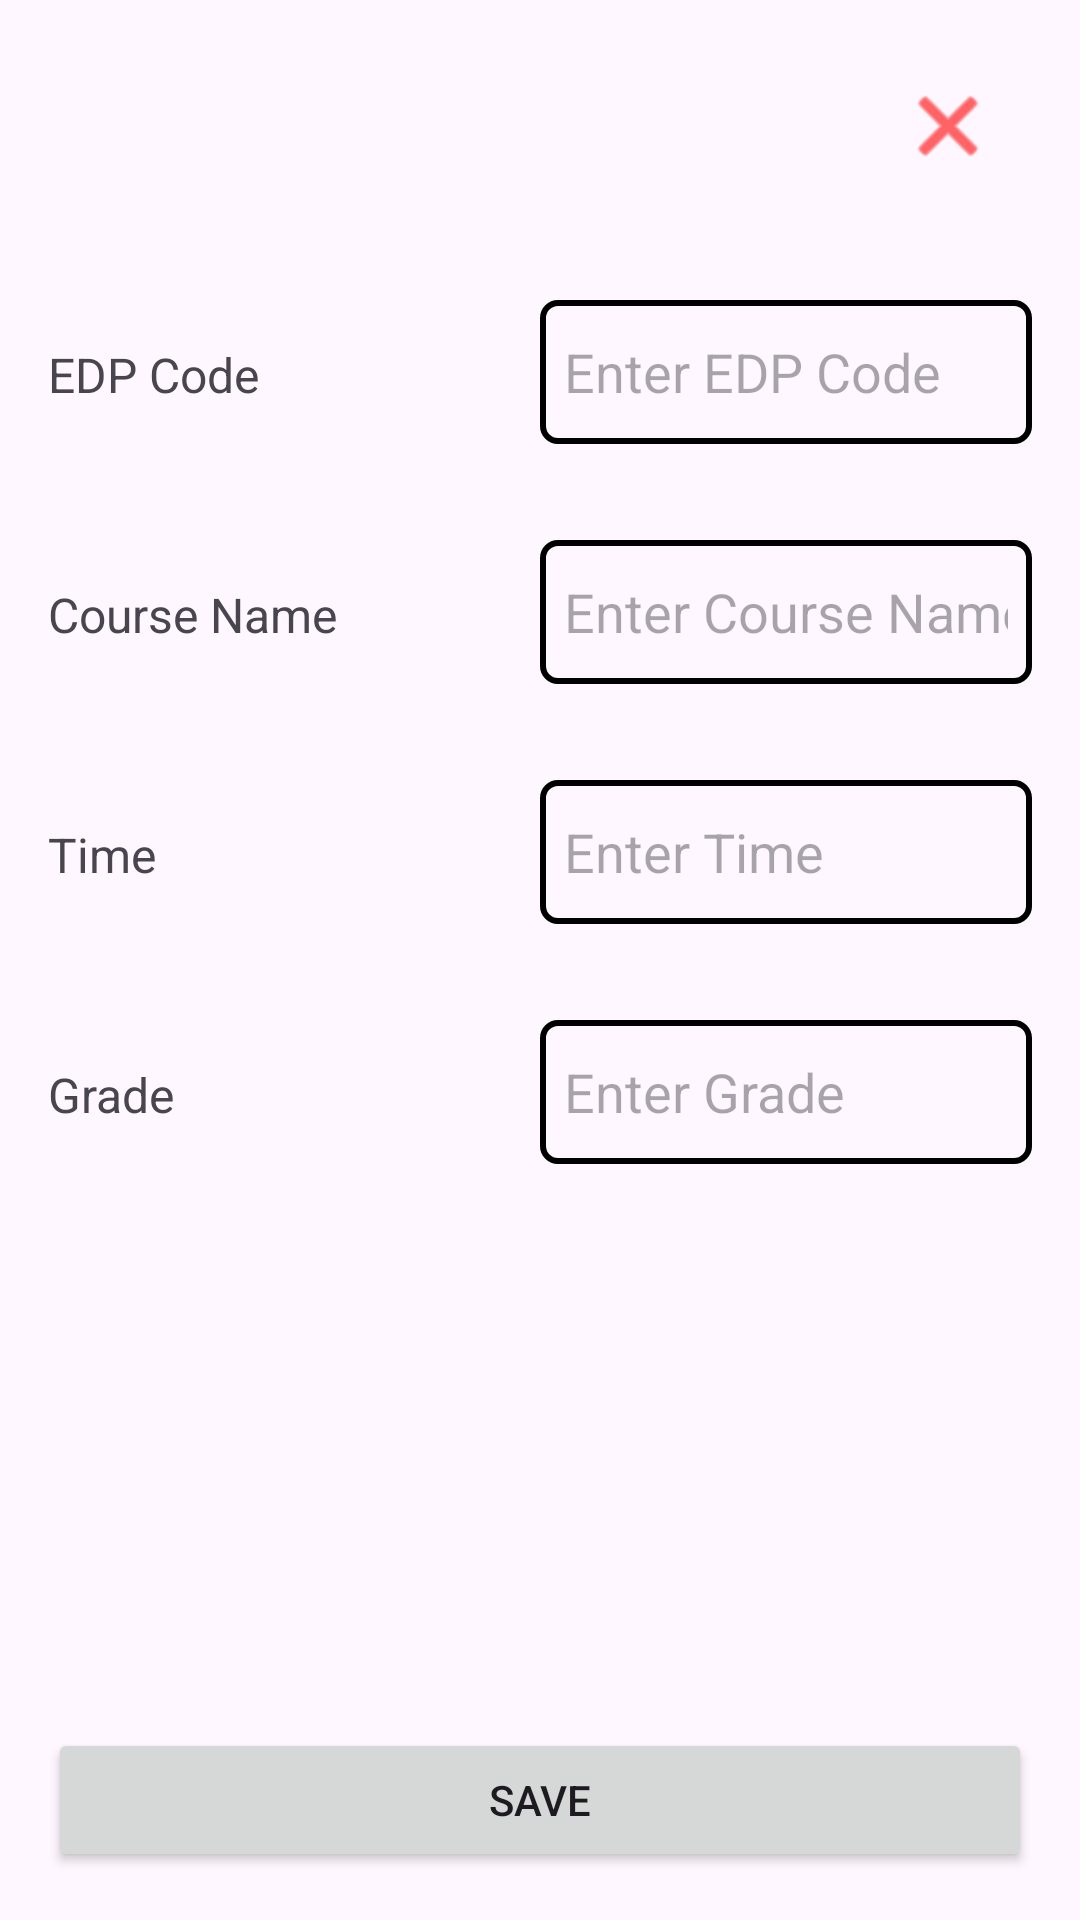

Reconstruct the res/layout file that produces this screen, plus the resources it refers to.
<!-- AndroidManifest.xml: application theme Theme.Semifinal -->
<!-- res/layout/activity_prestosa_add_course_detail.xml -->
<LinearLayout xmlns:android="http://schemas.android.com/apk/res/android"
    xmlns:tools="http://schemas.android.com/tools"
    android:layout_width="match_parent"
    android:layout_height="match_parent"
    xmlns:app="http://schemas.android.com/apk/res-auto"
    android:orientation="vertical">

    <RelativeLayout
        android:layout_width="match_parent"
        android:layout_height="wrap_content"
        android:padding="16dp">

        <ImageButton
            android:id="@+id/closeButton"
            android:layout_width="wrap_content"
            android:layout_height="wrap_content"
            android:layout_alignParentEnd="true"
            android:importantForAccessibility="no"
            app:tint = "@color/close_button"
            android:backgroundTint="@android:color/transparent"
            android:src="@android:drawable/ic_menu_close_clear_cancel"
            tools:ignore="ImageContrastCheck" />


    </RelativeLayout>

    <LinearLayout
        android:layout_width="match_parent"
        android:layout_height="wrap_content"
        android:orientation="horizontal"
        android:padding="16dp">

        <TextView
            android:id="@+id/edpCodeLabel"
            android:layout_width="0dp"
            android:layout_height="wrap_content"
            android:layout_weight="1"
            android:gravity="start|center_vertical"
            android:text="@string/edp_code"
            android:textSize="16sp" />

        <EditText
            android:id="@+id/edpCodeEditText"
            android:layout_width="0dp"
            android:paddingStart="8dp"
            android:paddingEnd="8dp"
            android:background="@drawable/filled_rectangle"
            android:layout_height="wrap_content"
            android:layout_weight="1"
            android:hint="@string/enter_edp_code"
            android:importantForAutofill="no"
            android:inputType="number"
            android:minHeight="48dp"
            tools:ignore="TextContrastCheck,VisualLintTextFieldSize" />

    </LinearLayout>

    <LinearLayout
        android:layout_width="match_parent"
        android:layout_height="wrap_content"
        android:orientation="horizontal"
        android:padding="16dp">

        <TextView
            android:id="@+id/courseNameLabel"
            android:layout_width="0dp"
            android:layout_height="wrap_content"
            android:layout_weight="1"
            android:gravity="start|center_vertical"
            android:text="@string/course_name"
            android:textSize="16sp" />

        <EditText
            android:id="@+id/courseNameEditText"
            android:layout_width="0dp"
            android:paddingStart="8dp"
            android:paddingEnd="8dp"
            android:background="@drawable/filled_rectangle"
            android:layout_height="wrap_content"
            android:layout_weight="1"
            android:hint="@string/enter_course_name"
            android:importantForAutofill="no"
            android:inputType="text"
            android:minHeight="48dp"
            tools:ignore="TextContrastCheck,VisualLintTextFieldSize" />

    </LinearLayout>

    <LinearLayout
        android:layout_width="match_parent"
        android:layout_height="wrap_content"
        android:orientation="horizontal"
        android:padding="16dp">

        <TextView
            android:id="@+id/timeLabel"
            android:layout_width="0dp"
            android:layout_height="wrap_content"
            android:layout_weight="1"
            android:gravity="start|center_vertical"
            android:text="@string/time"
            android:textSize="16sp" />

        <EditText
            android:id="@+id/timeEditText"
            android:layout_width="0dp"
            android:layout_height="wrap_content"
            android:layout_weight="1"
            android:paddingStart="8dp"
            android:paddingEnd="8dp"
            android:background="@drawable/filled_rectangle"
            android:hint="@string/enter_time"
            android:importantForAutofill="no"
            android:inputType="text"
            android:minHeight="48dp"
            tools:ignore="TextContrastCheck,VisualLintTextFieldSize" />

    </LinearLayout>

    <LinearLayout
        android:layout_width="match_parent"
        android:layout_height="wrap_content"
        android:orientation="horizontal"
        android:padding="16dp">

        <TextView
            android:id="@+id/gradeLabel"
            android:layout_width="0dp"
            android:layout_height="wrap_content"
            android:layout_weight="1"
            android:gravity="start|center_vertical"
            android:text="@string/grade"
            android:textSize="16sp" />

        <EditText
            android:id="@+id/gradeEditText"
            android:layout_width="0dp"
            android:layout_height="wrap_content"
            android:layout_weight="1"
            android:paddingStart="8dp"
            android:paddingEnd="8dp"
            android:background="@drawable/filled_rectangle"
            android:hint="@string/enter_grade"
            android:importantForAutofill="no"
            android:inputType="numberDecimal"
            android:minHeight="48dp"
            tools:ignore="TextContrastCheck,VisualLintTextFieldSize" />

    </LinearLayout>

     <View
    android:layout_width="match_parent"
    android:layout_height="0dp"
    android:layout_weight="1" />

    <Button
        android:id="@+id/saveButton"
        android:layout_width="match_parent"
        android:layout_height="wrap_content"
        android:layout_gravity="center"
        android:layout_margin="16dp"
        android:text="@string/save"
        tools:ignore="VisualLintButtonSize" />

</LinearLayout>
<!-- resources referenced by this layout -->
<resources>
  <color name="close_button">#FF0000</color>
  <!-- drawable filled_rectangle (drawable) -->
  <shape xmlns:android="http://schemas.android.com/apk/res/android">
      <solid android:color="#00000000"/> 
      <corners android:radius="5dp"/> 
      <stroke android:width="2dp" android:color="#000000"/> 
  </shape>
  <string name="course_name">Course Name</string>
  <string name="edp_code">EDP Code</string>
  <string name="enter_course_name">Enter Course Name</string>
  <string name="enter_edp_code">Enter EDP Code</string>
  <string name="enter_grade">Enter Grade</string>
  <string name="enter_time">Enter Time</string>
  <string name="grade">Grade</string>
  <string name="save">Save</string>
  <string name="time">Time</string>
  <style name="Theme.Semifinal" parent="Base.Theme.Semifinal" />
  <style name="Base.Theme.Semifinal" parent="Theme.Material3.DayNight.NoActionBar">
          
          
      </style>
</resources>
